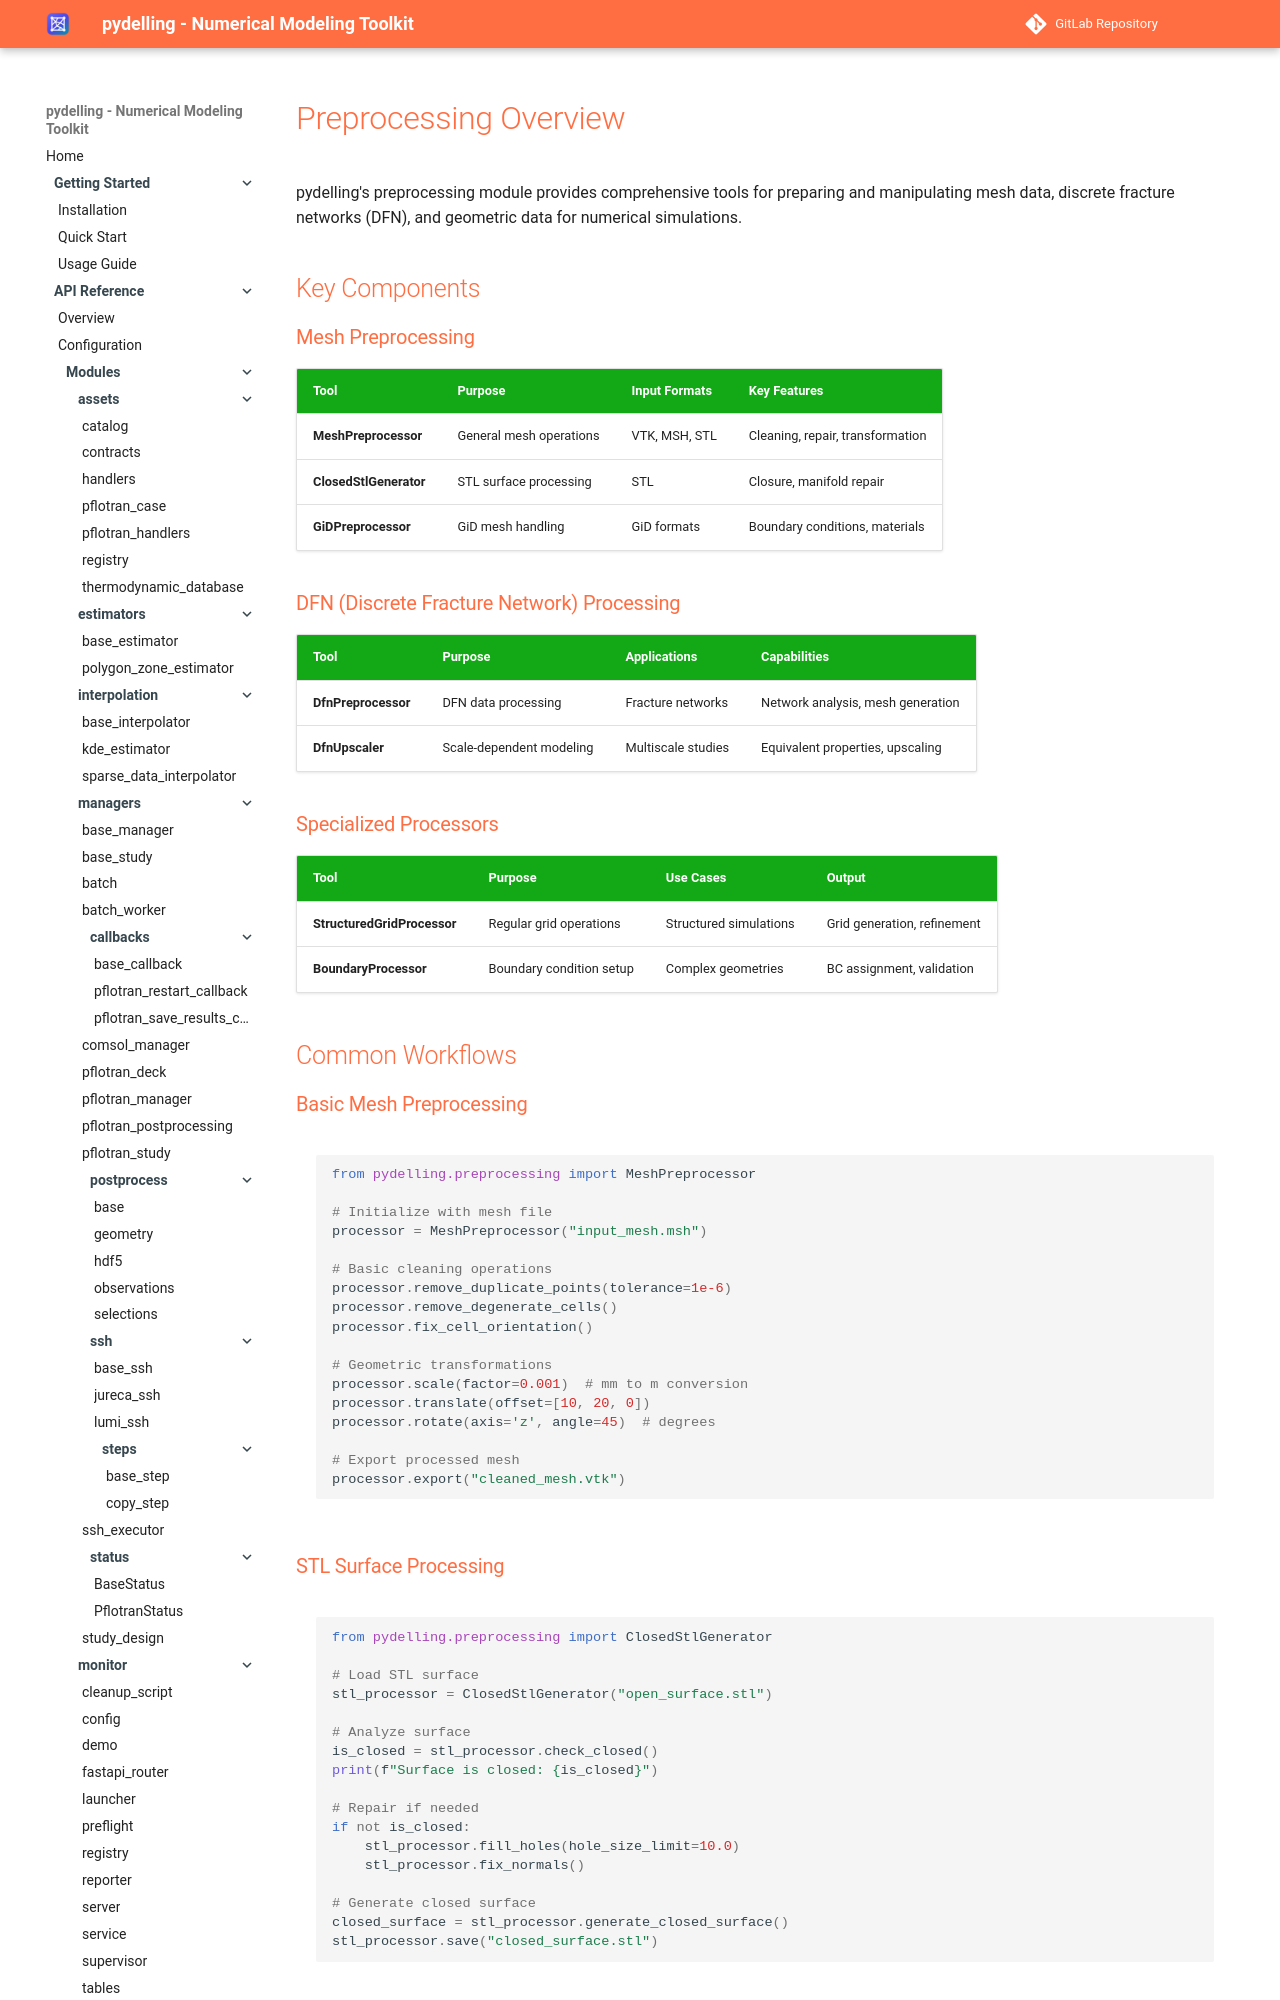

repository: amphos21-consulting/pydelling · page: preprocessing/overview/index.html · generator: mkdocs

# Preprocessing Overview

pydelling's preprocessing module provides comprehensive tools for preparing and manipulating mesh data, discrete fracture networks (DFN), and geometric data for numerical simulations.

## Key Components

### Mesh Preprocessing

| Tool | Purpose | Input Formats | Key Features |
|------|---------|---------------|--------------|
| **MeshPreprocessor** | General mesh operations | VTK, MSH, STL | Cleaning, repair, transformation |
| **ClosedStlGenerator** | STL surface processing | STL | Closure, manifold repair |
| **GiDPreprocessor** | GiD mesh handling | GiD formats | Boundary conditions, materials |

### DFN (Discrete Fracture Network) Processing

| Tool | Purpose | Applications | Capabilities |
|------|---------|--------------|-------------|
| **DfnPreprocessor** | DFN data processing | Fracture networks | Network analysis, mesh generation |
| **DfnUpscaler** | Scale-dependent modeling | Multiscale studies | Equivalent properties, upscaling |

### Specialized Processors

| Tool | Purpose | Use Cases | Output |
|------|---------|-----------|---------|
| **StructuredGridProcessor** | Regular grid operations | Structured simulations | Grid generation, refinement |
| **BoundaryProcessor** | Boundary condition setup | Complex geometries | BC assignment, validation |

## Common Workflows

### Basic Mesh Preprocessing

```python
from pydelling.preprocessing import MeshPreprocessor

# Initialize with mesh file
processor = MeshPreprocessor("input_mesh.msh")

# Basic cleaning operations
processor.remove_duplicate_points(tolerance=1e-6)
processor.remove_degenerate_cells()
processor.fix_cell_orientation()

# Geometric transformations
processor.scale(factor=0.001)  # mm to m conversion
processor.translate(offset=[10, 20, 0])
processor.rotate(axis='z', angle=45)  # degrees

# Export processed mesh
processor.export("cleaned_mesh.vtk")
```
